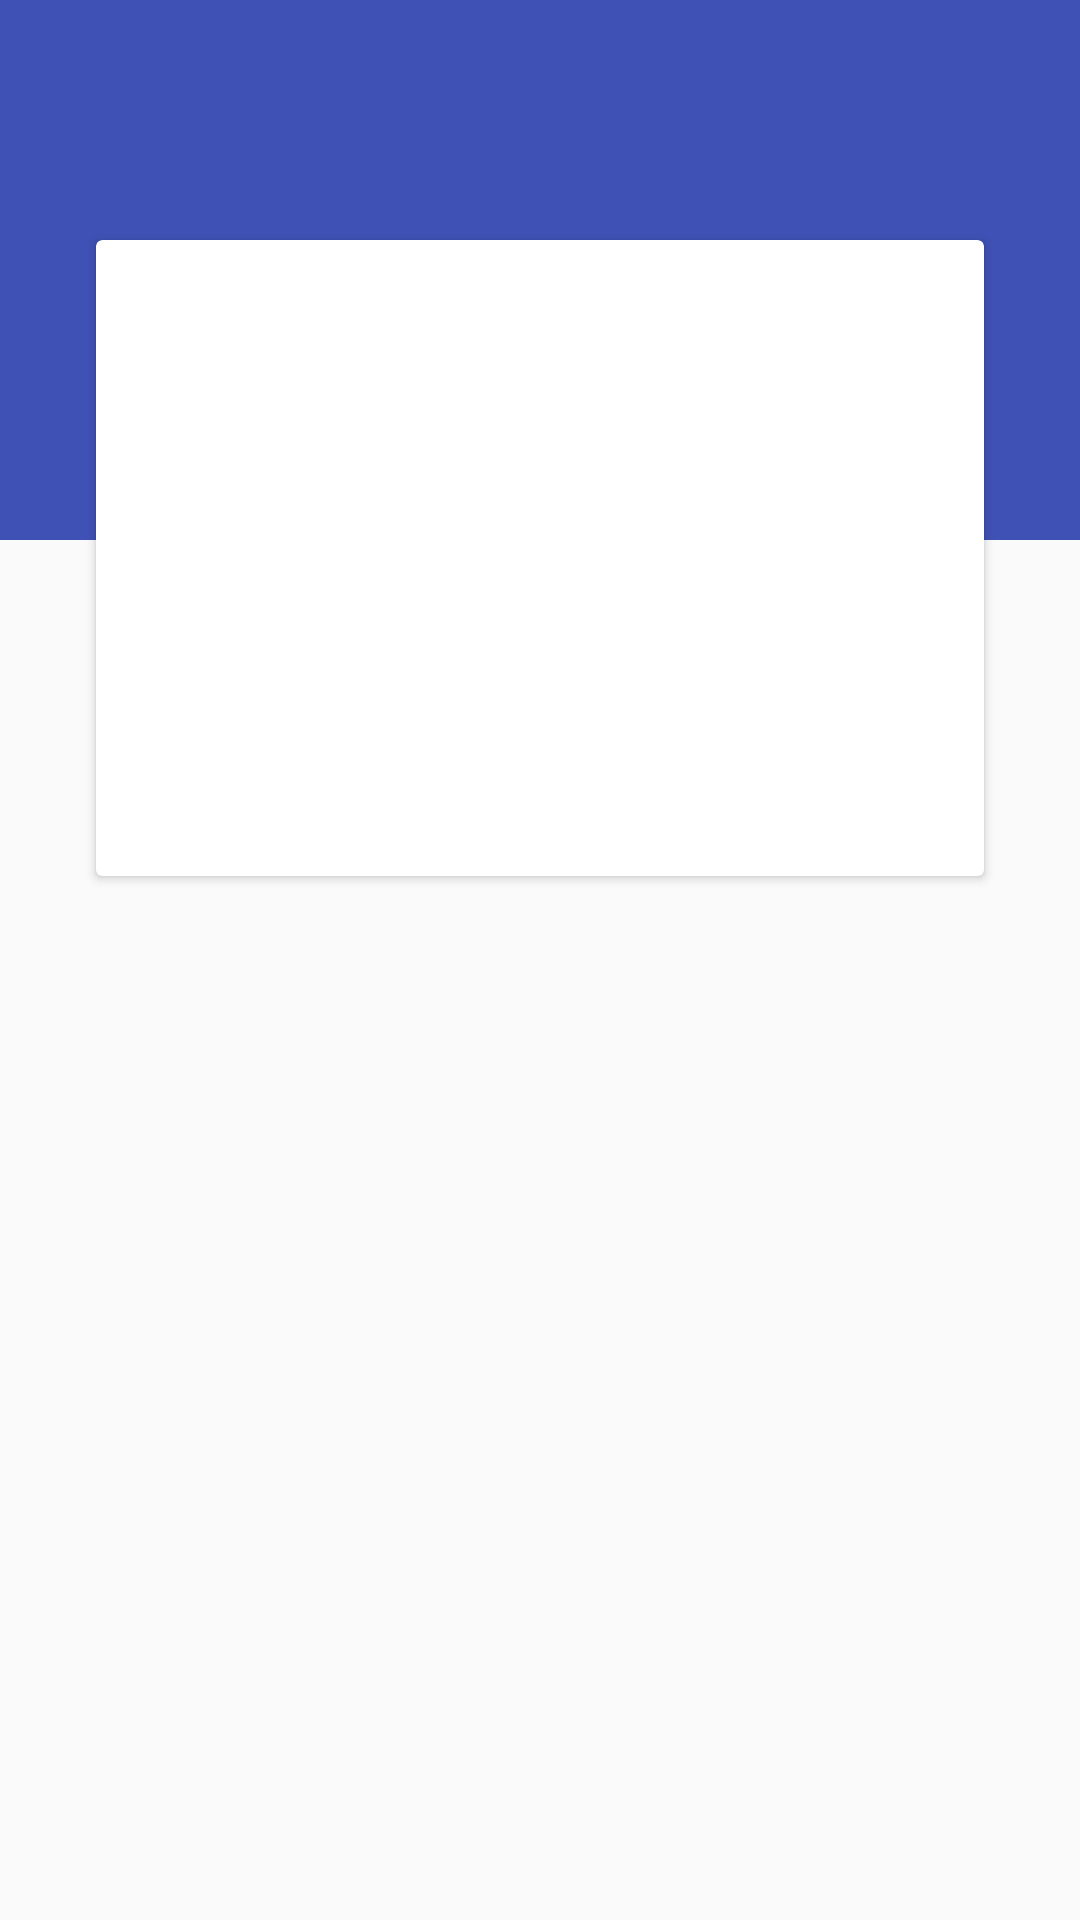

The Android layout XML behind this screen, and the referenced resources:
<!-- AndroidManifest.xml: application theme AppTheme -->
<!-- res/layout/activity_weather.xml -->
<?xml version="1.0" encoding="utf-8"?>

<android.support.design.widget.CoordinatorLayout
    xmlns:android="http://schemas.android.com/apk/res/android"
    xmlns:app="http://schemas.android.com/apk/res-auto"
    xmlns:tools="http://schemas.android.com/tools"
    android:layout_width="match_parent"
    android:layout_height="match_parent"
    tools:context=".screen.weather.WeatherActivity">

    <android.support.v7.widget.Toolbar
        android:id="@+id/toolbar"
        android:layout_width="match_parent"
        android:layout_height="@dimen/app_bar_size"
        android:background="@color/colorPrimary"
        app:popupTheme="@style/ThemeOverlay.AppCompat.Dark"
        app:theme="@style/Base.Theme.AppCompat.Light.DarkActionBar">

        <TextView
            android:id="@+id/toolbar_title"
            android:layout_width="wrap_content"
            android:layout_height="wrap_content"
            style="@style/ToolbarTitle"/>

    </android.support.v7.widget.Toolbar>

    <include layout="@layout/weather_card"/>

</android.support.design.widget.CoordinatorLayout>
<!-- res/layout/weather_card.xml (included above) -->
<?xml version="1.0" encoding="utf-8"?>

<android.support.v7.widget.CardView
    xmlns:android="http://schemas.android.com/apk/res/android"
    xmlns:app="http://schemas.android.com/apk/res-auto"
    xmlns:tools="http://schemas.android.com/tools"
    android:layout_width="match_parent"
    android:layout_height="wrap_content"
    android:layout_marginLeft="@dimen/weather_card_padding"
    android:layout_marginRight="@dimen/weather_card_padding"
    android:layout_marginTop="@dimen/weather_card_margin_top"
    app:cardCornerRadius="@dimen/card_radius"
    app:contentPadding="@dimen/padding_medium"
    app:elevation="@dimen/card_elevation">

    <LinearLayout
        android:id="@+id/weather_layout"
        android:layout_width="match_parent"
        android:layout_height="match_parent"
        android:orientation="vertical"
        android:visibility="invisible"
        tools:ignore="RtlHardcoded">

        <TextView
            android:id="@+id/weather_main"
            android:layout_width="wrap_content"
            android:layout_height="wrap_content"
            android:layout_gravity="center_horizontal"
            android:fontFamily="sans-serif"
            android:gravity="center"
            android:textSize="@dimen/text.22"/>

        <LinearLayout
            android:layout_width="match_parent"
            android:layout_height="wrap_content"
            android:orientation="horizontal"
            android:paddingTop="@dimen/padding_medium">

            <TextView
                style="@style/WeatherTextStyle"
                android:layout_width="0dp"
                android:layout_height="wrap_content"
                android:layout_weight="1"
                android:drawableLeft="@drawable/temperature"
                android:drawablePadding="@dimen/padding_small"
                android:text="@string/temperature"/>

            <TextView
                android:id="@+id/temperature"
                style="@style/WeatherTextStyle"
                android:layout_width="wrap_content"
                android:layout_height="wrap_content"/>

        </LinearLayout>

        <LinearLayout
            android:layout_width="match_parent"
            android:layout_height="wrap_content"
            android:orientation="horizontal"
            android:paddingTop="@dimen/padding_medium">

            <TextView
                style="@style/WeatherTextStyle"
                android:layout_width="0dp"
                android:layout_height="wrap_content"
                android:layout_weight="1"
                android:drawableLeft="@drawable/pressure"
                android:drawablePadding="@dimen/padding_small"
                android:text="@string/pressure"/>

            <TextView
                android:id="@+id/pressure"
                style="@style/WeatherTextStyle"
                android:layout_width="wrap_content"
                android:layout_height="wrap_content"/>

        </LinearLayout>

        <LinearLayout
            android:layout_width="match_parent"
            android:layout_height="wrap_content"
            android:orientation="horizontal"
            android:paddingTop="@dimen/padding_medium">

            <TextView
                style="@style/WeatherTextStyle"
                android:layout_width="0dp"
                android:layout_height="wrap_content"
                android:layout_weight="1"
                android:drawableLeft="@drawable/humidity"
                android:drawablePadding="@dimen/padding_small"
                android:text="@string/humidity"/>

            <TextView
                android:id="@+id/humidity"
                style="@style/WeatherTextStyle"
                android:layout_width="wrap_content"
                android:layout_height="wrap_content"/>

        </LinearLayout>

        <LinearLayout
            android:layout_width="match_parent"
            android:layout_height="wrap_content"
            android:orientation="horizontal"
            android:paddingTop="@dimen/padding_medium">

            <TextView
                style="@style/WeatherTextStyle"
                android:layout_width="0dp"
                android:layout_height="wrap_content"
                android:layout_weight="1"
                android:drawableLeft="@drawable/wind_speed"
                android:drawablePadding="@dimen/padding_small"
                android:text="@string/wind_speed"/>

            <TextView
                android:id="@+id/wind_speed"
                style="@style/WeatherTextStyle"
                android:layout_width="wrap_content"
                android:layout_height="wrap_content"/>

        </LinearLayout>

    </LinearLayout>

    <TextView
        android:id="@+id/error_layout"
        android:layout_width="wrap_content"
        android:layout_height="wrap_content"
        android:layout_gravity="center"
        android:fontFamily="sans-serif-light"
        android:gravity="center"
        android:text="@string/weather_error"
        android:textColor="@color/gray_880b1f35"
        android:textSize="@dimen/text.18"
        android:visibility="gone"/>

</android.support.v7.widget.CardView>
<!-- resources referenced by this layout -->
<resources>
  <color name="colorPrimary">#3F51B5</color>
  <color name="gray_880b1f35">#880b1f35</color>
  <dimen name="app_bar_size">180dp</dimen>
  <dimen name="card_elevation">8dp</dimen>
  <dimen name="card_radius">2dp</dimen>
  <dimen name="padding_medium">16dp</dimen>
  <dimen name="padding_small">8dp</dimen>
  <dimen name="text.18">18sp</dimen>
  <dimen name="text.22">22sp</dimen>
  <dimen name="weather_card_margin_top">80dp</dimen>
  <dimen name="weather_card_padding">32dp</dimen>
  <string name="humidity">Humidity</string>
  <string name="pressure">Pressure</string>
  <string name="temperature">Temperature</string>
  <string name="weather_error">Error loading weather :( \n\n Retry</string>
  <string name="wind_speed">Wind speed</string>
  <style name="ToolbarTitle">
          <item name="android:layout_gravity">left|top</item>
          <item name="android:textColor">@color/white</item>
          <item name="android:textSize">@dimen/text.22</item>
          <item name="android:fontFamily">sans-serif</item>
          <item name="android:gravity">center_vertical</item>
      </style>
  <style name="WeatherTextStyle">
          <item name="android:fontFamily">sans-serif</item>
          <item name="android:textSize">@dimen/text.16</item>
          <item name="android:textColor">@color/gray_0b1f35</item>
          <item name="android:gravity">center_vertical</item>
      </style>
  <style name="AppTheme" parent="Theme.AppCompat.Light.NoActionBar">
          <item name="colorPrimary">@color/colorPrimary</item>
          <item name="colorPrimaryDark">@color/colorPrimaryDark</item>
          <item name="colorAccent">@color/colorAccent</item>
      </style>
  <color name="white">@android:color/white</color>
  <dimen name="text.16">16sp</dimen>
  <color name="gray_0b1f35">#0b1f35</color>
  <color name="colorPrimaryDark">#303F9F</color>
  <color name="colorAccent">#FF4081</color>
</resources>
